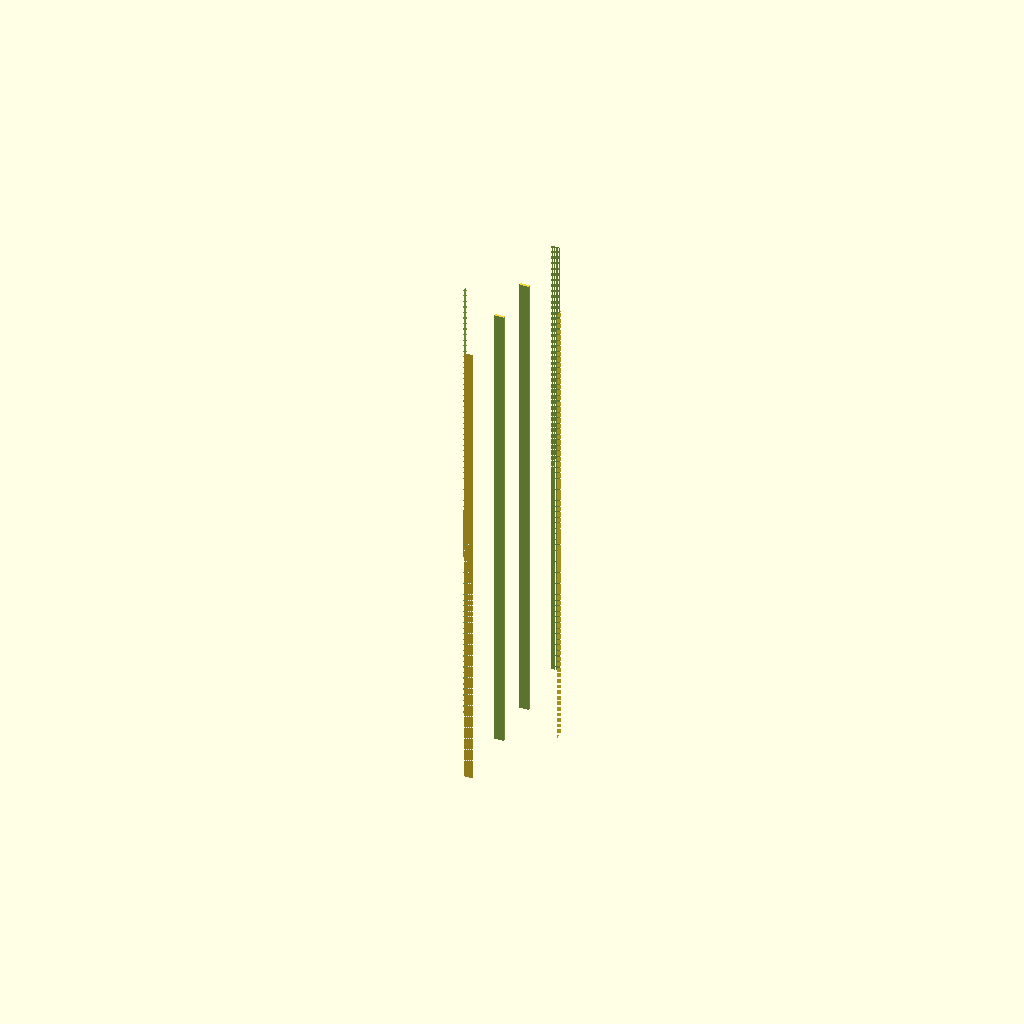
Cell 1: the model at its default parameters.
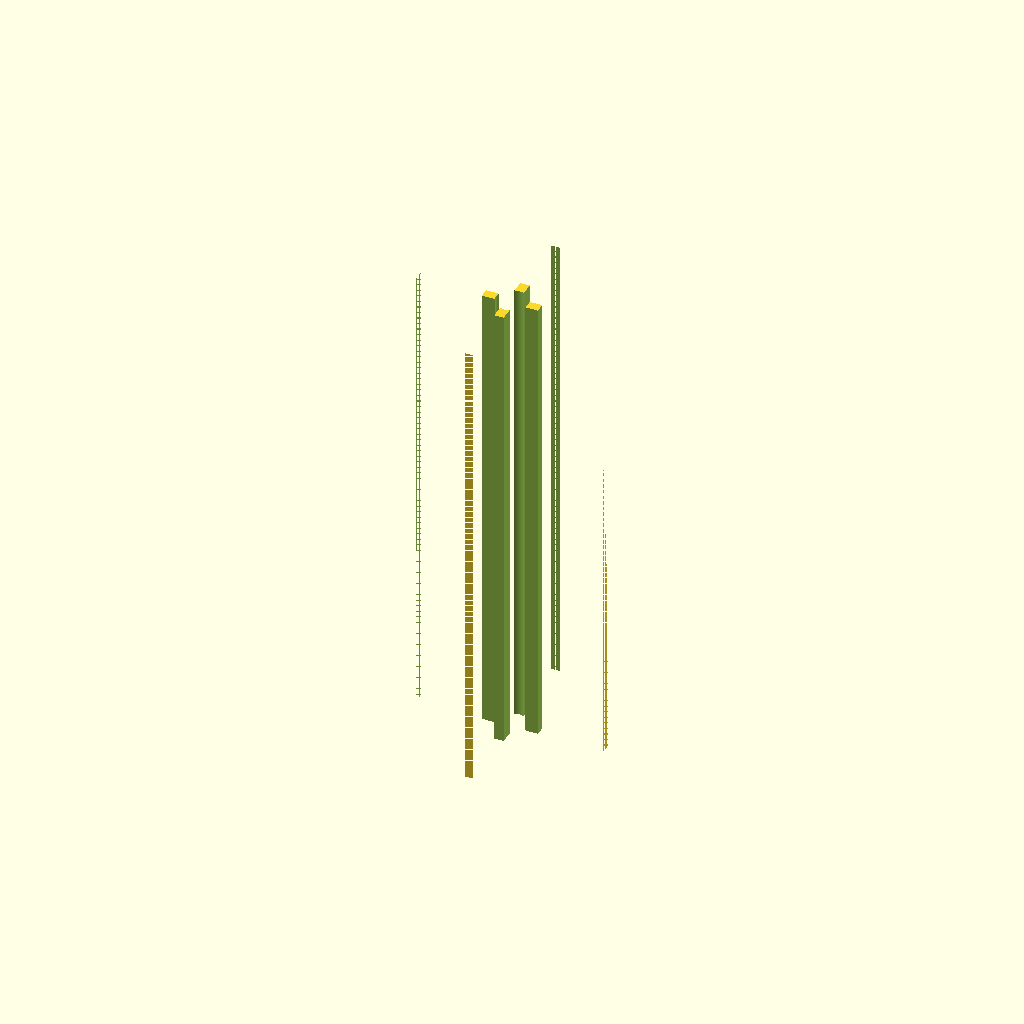
Cell 2: the same model with W = 40.
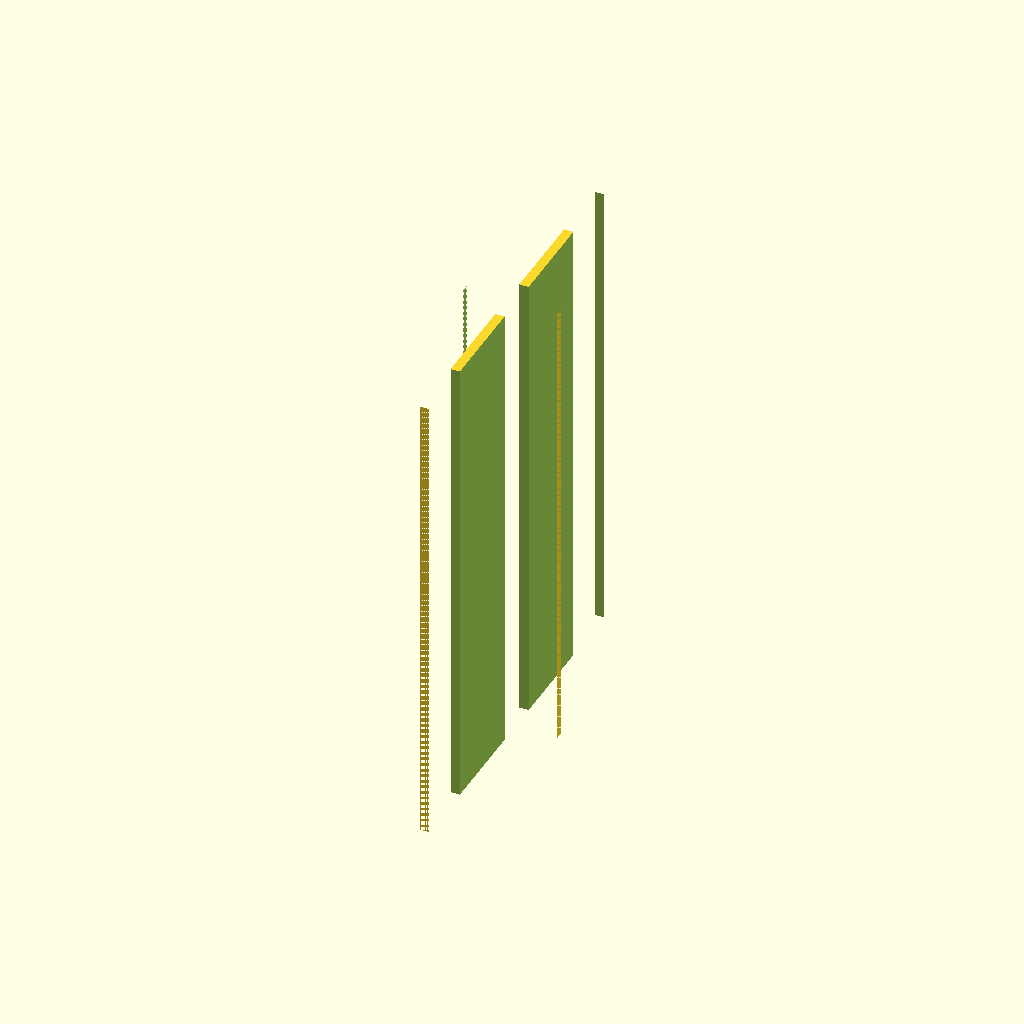
Cell 3 — H set to 80, the other parameters unchanged.
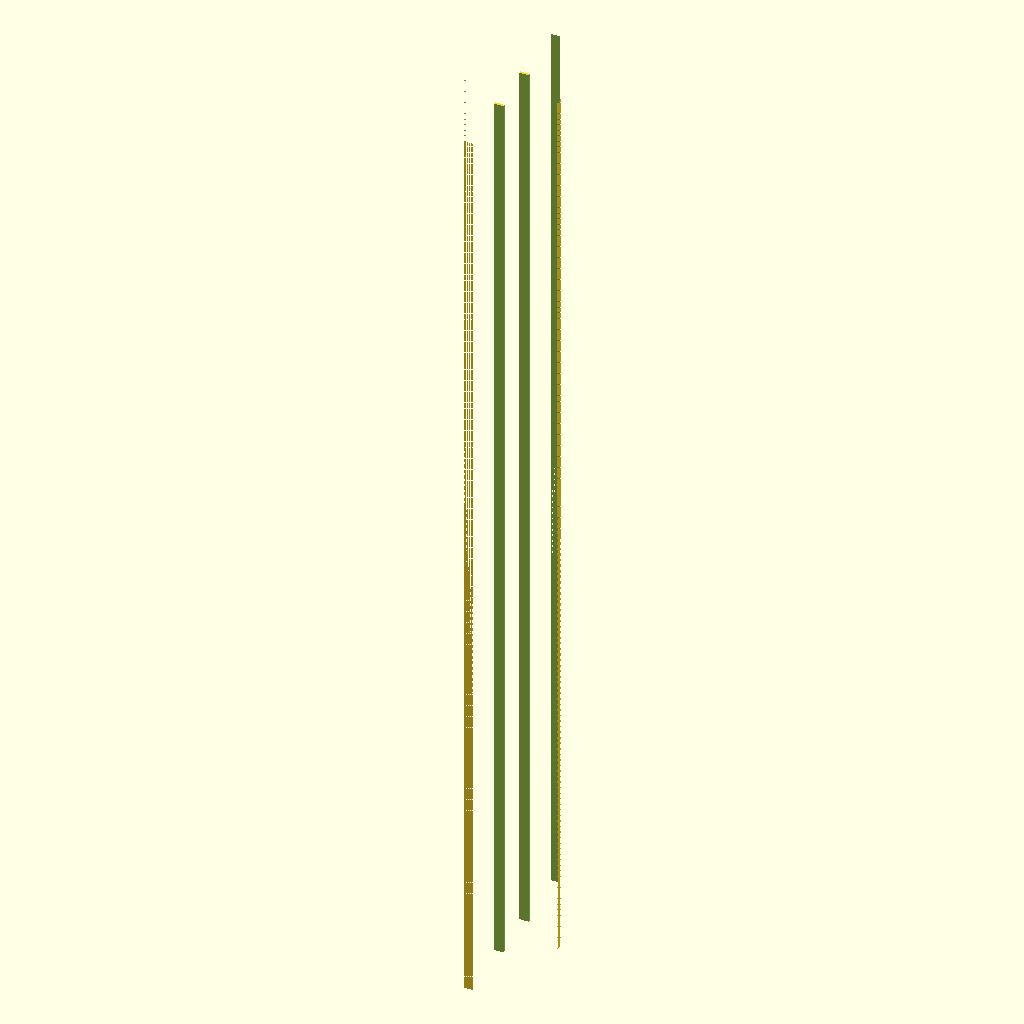
Cell 4 — L set to 200, the other parameters unchanged.
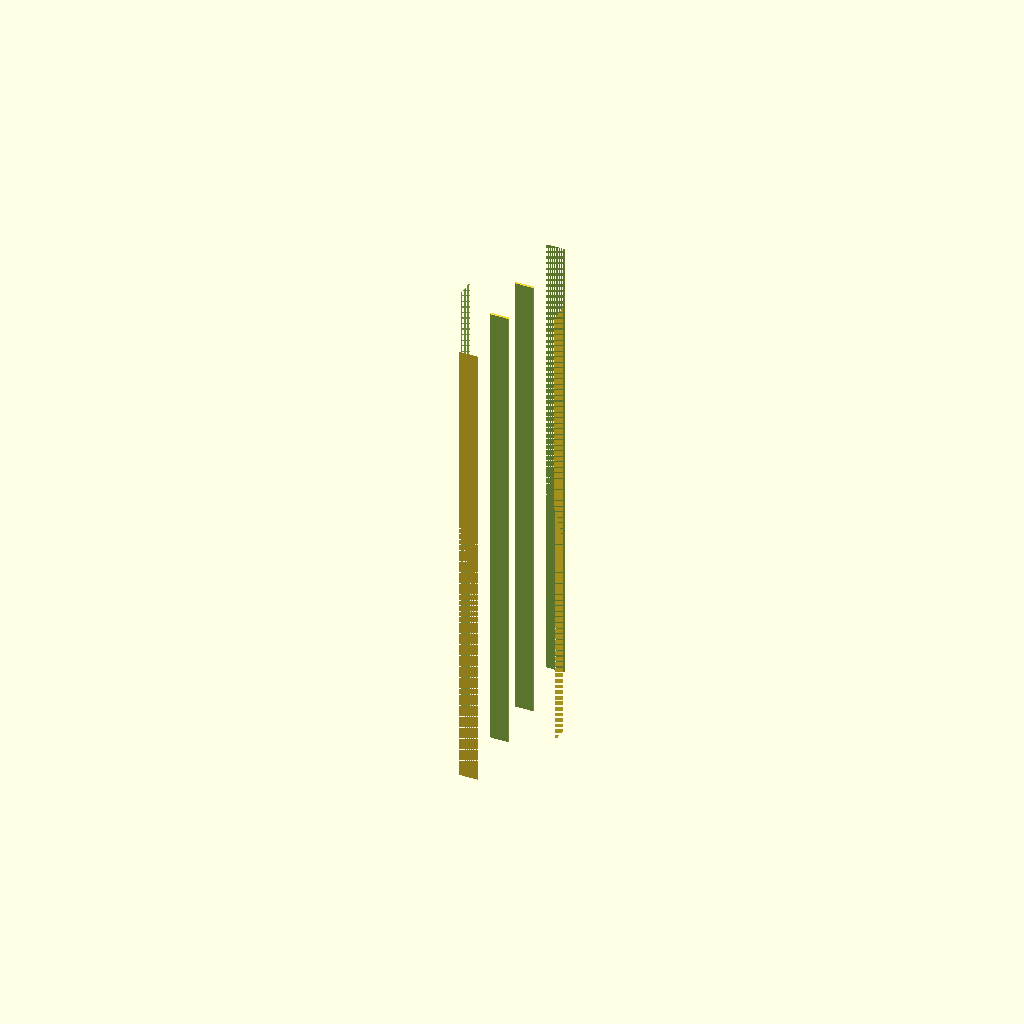
Cell 5 — web_t set to 4, the other parameters unchanged.
One fixed orthographic camera (rotation 55°, 0°, 25°; colour scheme Cornfield) for every cell.
Source of the model, results/nopscadlib/ablations/no_verification/scad/extrusion__E2040.scad:
// 20x40 aluminium T-slot extrusion profile, 100mm long
// One connected solid (outer body with connected internal voids removed)

$fn = 96;

// Exact required overall dimensions
W = 20.0;   // X
H = 40.0;   // Y
L = 100.0;  // Z

// Profile parameters (typical-ish 20x40 T-slot look; all formulas, no arbitrary placement)
wall_t      = 2.0;   // outer wall thickness
web_t       = 2.0;   // internal web thickness (cross)
slot_open   = 6.0;   // slot mouth width
slot_depth  = 6.0;   // depth from outer face to inner cavity
slot_cav_w  = 11.0;  // inner cavity width
slot_cav_d  = 8.0;   // inner cavity depth (beyond slot_depth)
center_bore_d = 6.8; // center bore diameter

// Corner holes (optional)
cornerHole = 1;
corner_hole_d = 4.2;
corner_hole_offset = 6.0;

overlap = 0.6; // robust boolean overlap

module outer_body() {
    cube([W, H, L], center=true);
}

// T-slot cutouts on all 4 faces; guaranteed to intersect outer body
module t_slot_cutouts() {
    union() {
        // +X face
        translate([ W/2 - (slot_depth + overlap)/2, 0, 0 ])
            cube([slot_depth + overlap, slot_open, L + 2*overlap], center=true);
        translate([ W/2 - slot_depth - (slot_cav_d + overlap)/2 + overlap, 0, 0 ])
            cube([slot_cav_d + overlap, slot_cav_w, L + 2*overlap], center=true);

        // -X face
        translate([ -W/2 + (slot_depth + overlap)/2, 0, 0 ])
            cube([slot_depth + overlap, slot_open, L + 2*overlap], center=true);
        translate([ -W/2 + slot_depth + (slot_cav_d + overlap)/2 - overlap, 0, 0 ])
            cube([slot_cav_d + overlap, slot_cav_w, L + 2*overlap], center=true);

        // +Y face
        translate([ 0, H/2 - (slot_depth + overlap)/2, 0 ])
            cube([slot_open, slot_depth + overlap, L + 2*overlap], center=true);
        translate([ 0, H/2 - slot_depth - (slot_cav_d + overlap)/2 + overlap, 0 ])
            cube([slot_cav_w, slot_cav_d + overlap, L + 2*overlap], center=true);

        // -Y face
        translate([ 0, -H/2 + (slot_depth + overlap)/2, 0 ])
            cube([slot_open, slot_depth + overlap, L + 2*overlap], center=true);
        translate([ 0, -H/2 + slot_depth + (slot_cav_d + overlap)/2 - overlap, 0 ])
            cube([slot_cav_w, slot_cav_d + overlap, L + 2*overlap], center=true);
    }
}

// Internal voids: center bore + four quadrant pockets, leaving a cross-web and outer walls.
// Pockets are clamped so they cannot remove the outer walls or the cross-web.
module internal_voids() {
    // Available half-spans inside outer walls
    inner_half_x = W/2 - wall_t;
    inner_half_y = H/2 - wall_t;

    // Pocket sizes that leave web_t at center
    pocket_x = max(0.1, 2*(inner_half_x - web_t/2));
    pocket_y = max(0.1, 2*(inner_half_y - web_t/2));

    // Pocket centers (touch web, stay inside walls)
    pocket_cx = web_t/2 + pocket_x/2;
    pocket_cy = web_t/2 + pocket_y/2;

    union() {
        // Center bore
        cylinder(d=center_bore_d, h=L + 2*overlap, center=true);

        // Four quadrant pockets
        for (sx = [-1, 1], sy = [-1, 1]) {
            translate([ sx*pocket_cx, sy*pocket_cy, 0 ])
                cube([pocket_x, pocket_y, L + 2*overlap], center=true);
        }
    }
}

module corner_holes() {
    if (cornerHole) {
        union() {
            for (sx = [-1, 1], sy = [-1, 1]) {
                translate([
                    sx*(W/2 - corner_hole_offset),
                    sy*(H/2 - corner_hole_offset),
                    0
                ])
                cylinder(d=corner_hole_d, h=L + 2*overlap, center=true);
            }
        }
    }
}

module extrusion() {
    difference() {
        outer_body();
        t_slot_cutouts();
        internal_voids();
        corner_holes();
    }
}

extrusion();
Customizer parameters (derived from the source; name, type, default, range or options):
W: number, default 20
H: number, default 40
L: number, default 100
wall_t: number, default 2
web_t: number, default 2
slot_open: number, default 6
slot_depth: number, default 6
slot_cav_w: number, default 11
slot_cav_d: number, default 8
center_bore_d: number, default 6.8
cornerHole: number, default 1
corner_hole_d: number, default 4.2
corner_hole_offset: number, default 6
overlap: number, default 0.6
